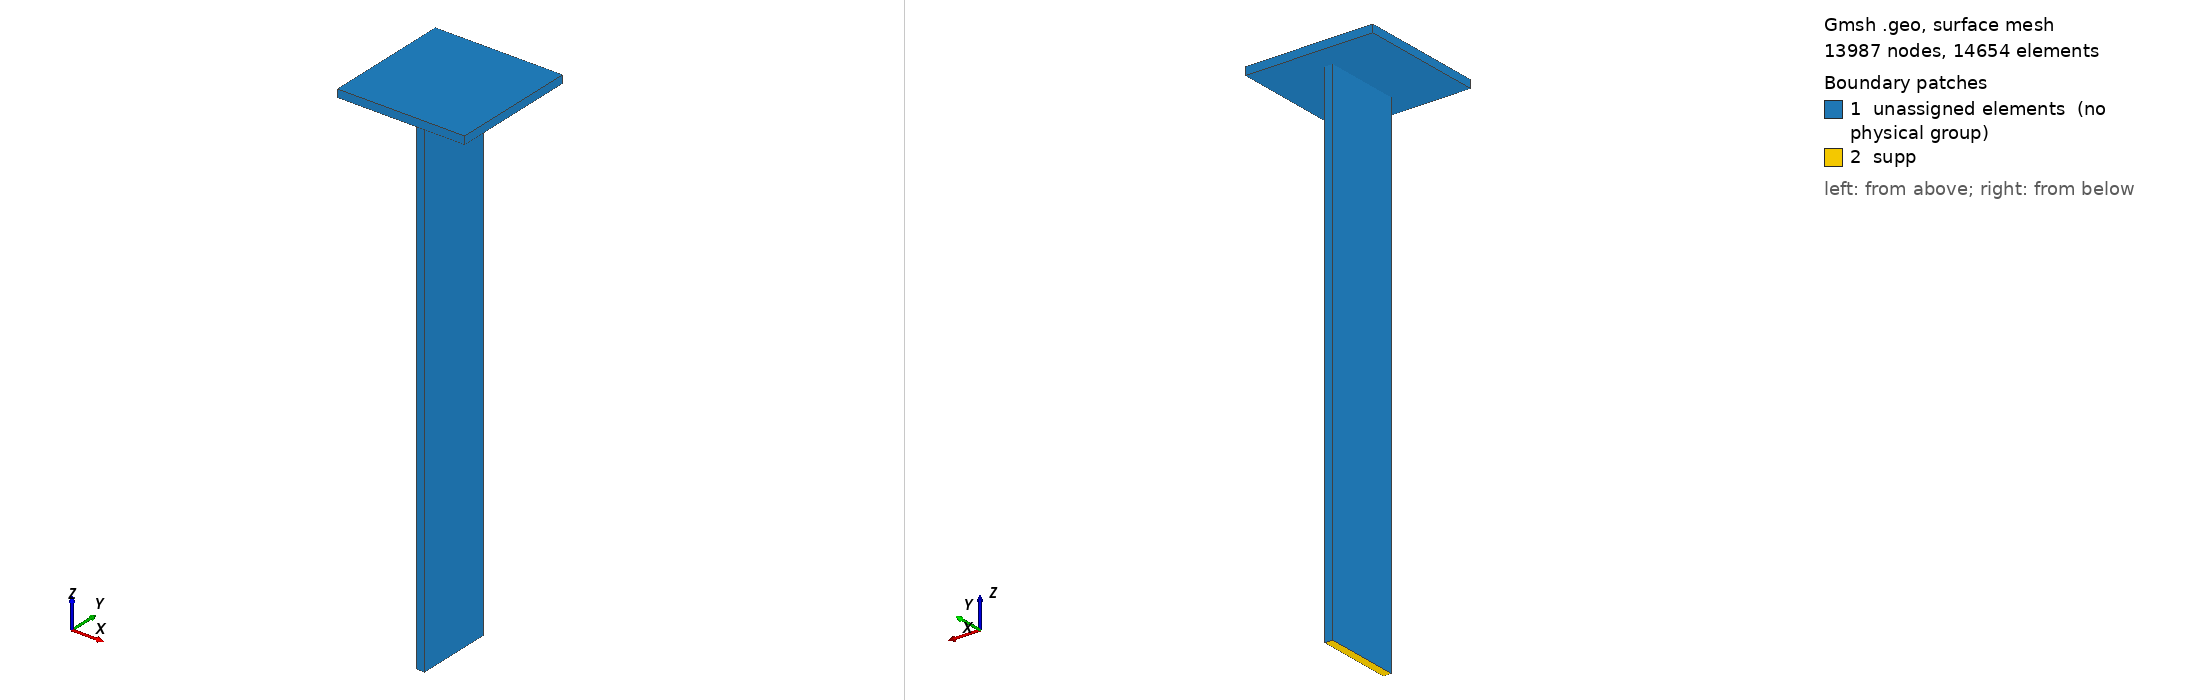

Gmsh geometry script, surface-meshed: 13987 nodes, 14654 surface elements. Boundary patches (legend numbers): 1 unassigned elements (no physical group), 2 supp. Left view from above one corner, right view from below the opposite corner. Legend entries are the model's physical surfaces; 'unassigned elements' are surfaces in no physical group. The drawing asked Gmsh for element sizes between 1% and 20% of the model's largest extent; the script's own settings can give other sizes.

=== lapos-acel.geo (drawn) ===
//+
SetFactory("OpenCASCADE");
Box(1) = {0, 0, 0, 3, 30, 200};
//+
Transfinite Curve {1, 5, 3, 7} = 201 Using Progression 1;
//+
Transfinite Curve {6, 2, 4, 8} = 31 Using Progression 1;
//+
Transfinite Curve {12, 10, 9, 11} = 4 Using Progression 1;
//+
Transfinite Surface {1};
//+
Transfinite Surface {4};
//+
Transfinite Surface {2};
//+
Transfinite Surface {3};
//+
Transfinite Surface {6};
//+
Transfinite Surface {5};
//+
Transfinite Volume{1};
//+
Recombine Surface {1, 2, 4, 3, 5, 6};
//+
Box(2) = {-23.5, -10, 200, 50, 50, 3};
//+
Coherence;
//+
MeshSize {16, 15, 12, 11, 10, 9, 13, 14} = 5;
//+
Mesh 3;
//+
Physical Surface("supp", 13) = {5};
//+
Physical Curve("load", 25) = {19, 15, 13, 17};
//+
Physical Volume("beam", 26) = {1};
//+
Physical Volume("plate", 27) = {2};
